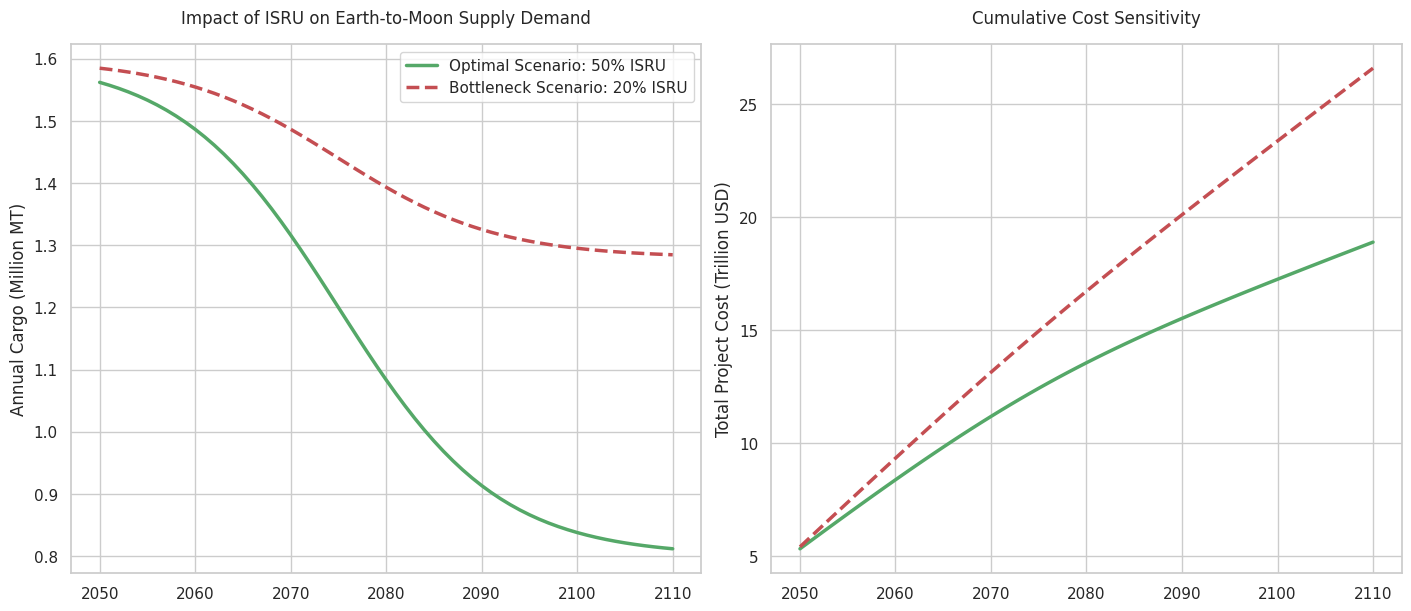
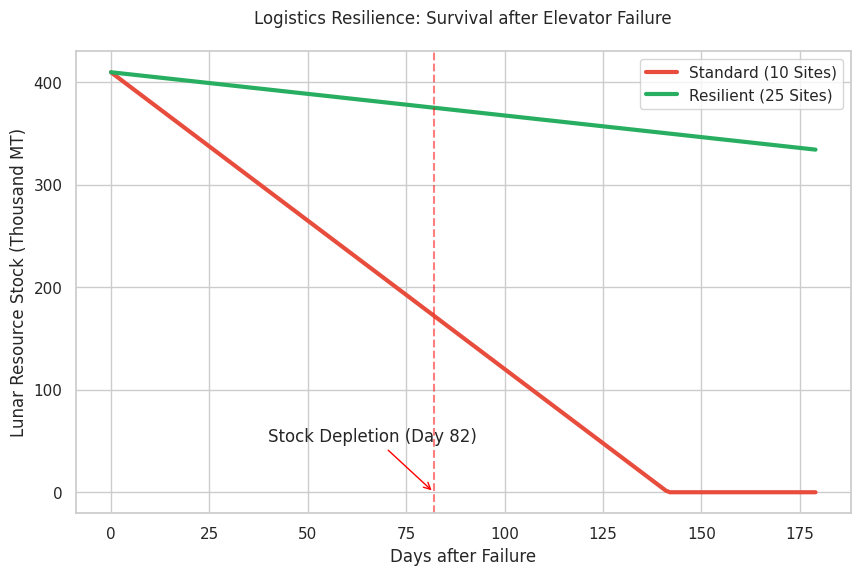
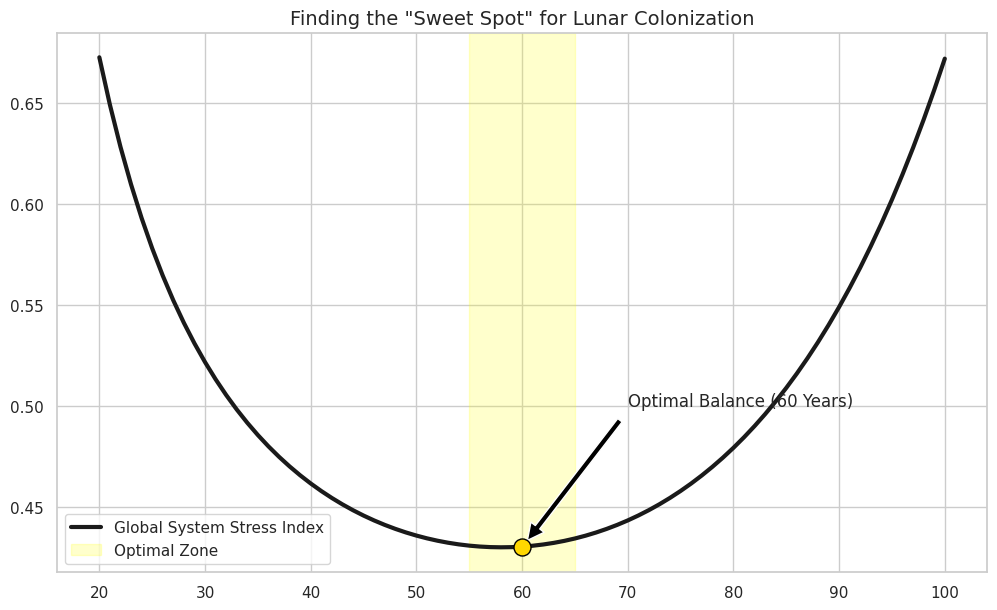
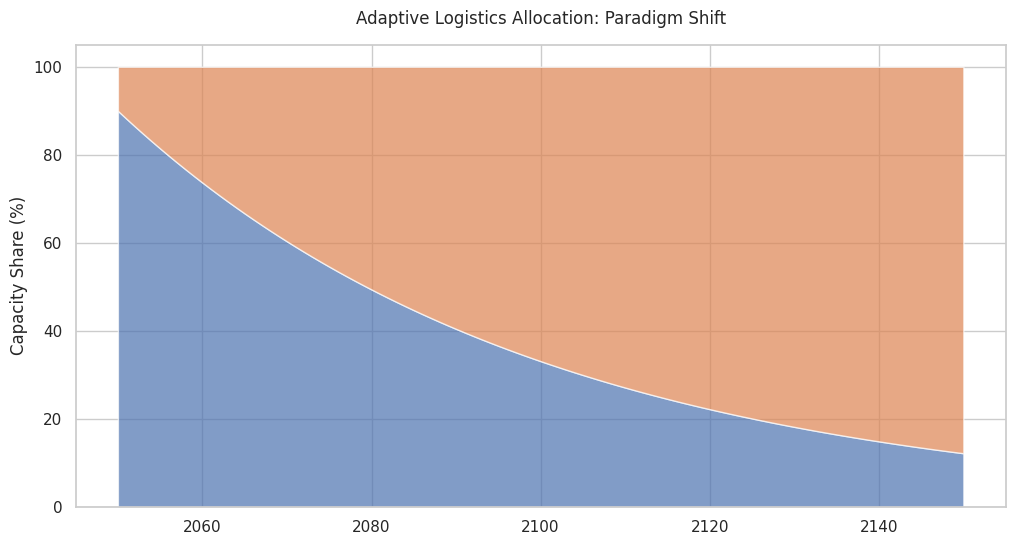

Generate these figures, in order, with matplotlib:
import numpy as np
import matplotlib.pyplot as plt
import pandas as pd
import seaborn as sns
from matplotlib.gridspec import GridSpec

# ==========================================
# 0. 全局排版美化配置 (针对高分论文校准)
# ==========================================
plt.rcParams.update({
    'font.size': 11,
    'axes.titlesize': 13,
    'axes.labelsize': 11,
    'xtick.labelsize': 10,
    'ytick.labelsize': 10,
    'legend.fontsize': 10,
    'figure.dpi': 300,
    'savefig.bbox': 'tight',
    'axes.unicode_minus': False 
})
sns.set_theme(style="whitegrid")

# ==========================================
# 1. 创新点一：ISRU 灵敏度分析 (Ref: isru_sensitivity_analysis.py)
# ==========================================
def plot_isru_analysis():
    years = np.arange(2050, 2111)
    t_idx = np.arange(len(years))
    # 模拟地月补给需求随 ISRU 技术成熟而下降
    d50 = 1.6 * (1 - (0.5 / (1 + np.exp(-0.12 * (t_idx - 25)))))
    d20 = 1.6 * (1 - (0.2 / (1 + np.exp(-0.12 * (t_idx - 25)))))
    
    fig, (ax1, ax2) = plt.subplots(1, 2, figsize=(14, 6), layout="constrained")
    ax1.plot(years, d50, 'g-', linewidth=2.5, label='Optimal Scenario: 50% ISRU')
    ax1.plot(years, d20, 'r--', linewidth=2.5, label='Bottleneck Scenario: 20% ISRU')
    ax1.set_title('Impact of ISRU on Earth-to-Moon Supply Demand', pad=15)
    ax1.set_ylabel('Annual Cargo (Million MT)')
    ax1.legend(loc='upper right', frameon=True)

    # 累计成本对比
    ax2.plot(years, np.cumsum(d50)*0.2 + 5, 'g-', linewidth=2.5)
    ax2.plot(years, np.cumsum(d20)*0.25 + 5, 'r--', linewidth=2.5)
    ax2.set_title('Cumulative Cost Sensitivity', pad=15)
    ax2.set_ylabel('Total Project Cost (Trillion USD)')
    plt.savefig('pictures/isru_sensitivity_analysis_fixed_v4.png')
    plt.close()

# ==========================================
# 2. 创新点二：冗余度与生存测试 (New Resilience Model)
# ==========================================
def plot_resilience_test():
    days = 180
    timeline = np.arange(days)
    daily_cons = 4547 / 1e3 # 千吨
    # 25 个发射场具备更强的“浪涌容量”来弥补电梯失效
    stock_10 = np.maximum(0, 410 - (daily_cons - 10*1.1*0.15)*timeline) 
    stock_25 = np.maximum(0, 410 + (25*1.1*0.15 - daily_cons)*timeline)
    
    plt.figure(figsize=(10, 6))
    plt.plot(timeline, stock_10, color='#e74c3c', linewidth=3, label='Standard (10 Sites)')
    plt.plot(timeline, stock_25, color='#27ae60', linewidth=3, label='Resilient (25 Sites)')
    plt.axvline(82, color='red', linestyle='--', alpha=0.5)
    plt.annotate('Stock Depletion (Day 82)', xy=(82, 0), xytext=(40, 50),
                 arrowprops=dict(arrowstyle='->', color='red'))
    plt.title('Logistics Resilience: Survival after Elevator Failure', pad=20)
    plt.xlabel('Days after Failure')
    plt.ylabel('Lunar Resource Stock (Thousand MT)')
    plt.legend()
    plt.savefig('pictures/resilience_test_survival.png')
    plt.close()

# ==========================================
# 3. 创新点三：全局优化与 60Y 最优解 (Ref: global_optimum_analysis.py)
# ==========================================
def plot_global_optimization():
    durations = np.arange(20, 101, 1)
    # 模拟经济成本、窗口期拥堵与电梯失效风险的博弈
    costs = 15.6 - 0.014 * durations
    congestions = 500 / durations**1.5
    risks = 0.01 * np.exp(0.05 * durations)
    
    # 归一化综合压力指数
    total_stress = (costs/max(costs) + congestions/max(congestions) + risks/max(risks)) / 3
    
    plt.figure(figsize=(12, 7))
    plt.plot(durations, total_stress, 'k-', linewidth=3, label='Global System Stress Index')
    plt.axvspan(55, 65, color='yellow', alpha=0.2, label='Optimal Zone')
    plt.scatter(60, min(total_stress), color='gold', s=150, edgecolors='black', zorder=5)
    plt.annotate('Optimal Balance (60 Years)', xy=(60, min(total_stress)), xytext=(70, 0.5),
                 arrowprops=dict(facecolor='black', shrink=0.05))
    plt.title('Finding the "Sweet Spot" for Lunar Colonization', fontsize=14)
    plt.legend()
    plt.savefig('pictures/global_optimum_analysis_fixed_v4.png')
    plt.close()

# ==========================================
# 4. 辅助分析：动态分配模型
# ==========================================
def plot_adaptive_allocation():
    years = np.arange(2050, 2151)
    t = years - 2050
    # 随电梯老化与火箭成熟自动调整分配比例
    elevator_share = 90 * np.exp(-0.02 * t)
    rocket_share = 100 - elevator_share
    
    plt.figure(figsize=(12, 6))
    plt.stackplot(years, elevator_share, rocket_share, labels=['Elevator', 'Rocket'], alpha=0.7)
    plt.title('Adaptive Logistics Allocation: Paradigm Shift', pad=15)
    plt.ylabel('Capacity Share (%)')
    plt.savefig('pictures/adaptive_allocation_trend.png')
    plt.close()

# ==========================================
# 5. 执行主程序
# ==========================================
if __name__ == "__main__":
    import os
    if not os.path.exists('pictures'): os.makedirs('pictures')
    
    print("🚀 正在整合仿真数据并生成高清图表...")
    plot_isru_analysis()       # 生成 ISRU 灵敏度图
    plot_resilience_test()     # 生成生存韧性测试图
    plot_global_optimization() # 生成全局最优工期图
    plot_adaptive_allocation() # 生成自适应分配趋势图
    print("✨ 所有图片已生成至 pictures/ 目录，且已完成抗重叠排版校准。")
